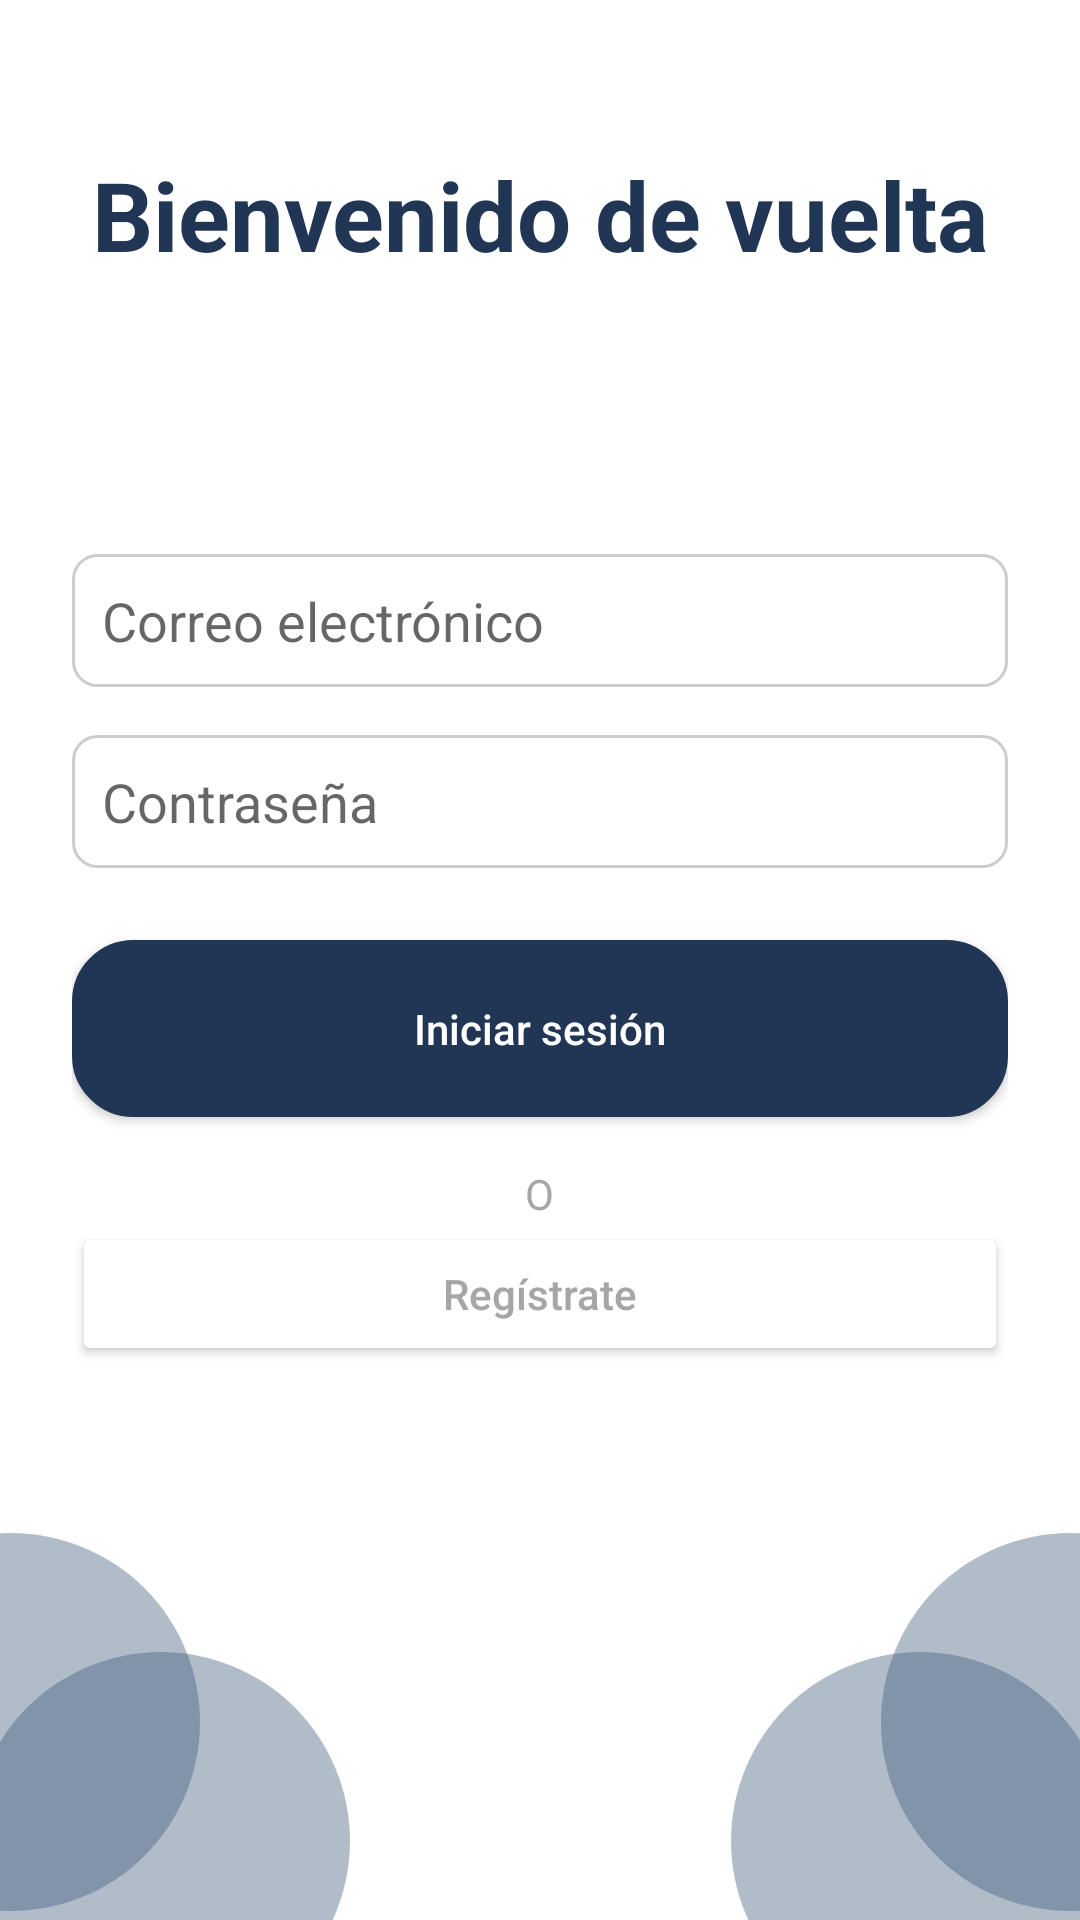

Produce the Android XML layout that renders to this screen, including the resource entries it uses.
<!-- AndroidManifest.xml: application theme Theme.MiAula -->
<!-- res/layout/activity_login.xml -->
<?xml version="1.0" encoding="utf-8"?>
<androidx.constraintlayout.widget.ConstraintLayout
    xmlns:android="http://schemas.android.com/apk/res/android"
    xmlns:app="http://schemas.android.com/apk/res-auto"
    xmlns:tools="http://schemas.android.com/tools"
    android:layout_width="match_parent"
    android:layout_height="match_parent">

    <TextView
        android:id="@+id/Title"
        android:layout_width="wrap_content"
        android:layout_height="wrap_content"
        android:layout_marginTop="50dp"
        android:text="Bienvenido de vuelta"
        android:textColor="@color/Blue_main"
        android:textSize="32sp"
        android:textStyle="bold"
        app:layout_constraintEnd_toEndOf="parent"
        app:layout_constraintStart_toStartOf="parent"
        app:layout_constraintTop_toTopOf="parent" />

    
    <LinearLayout
        android:id="@+id/formContainer"
        android:layout_width="0dp"
        android:layout_height="wrap_content"
        android:orientation="vertical"
        android:gravity="center"
        android:padding="24dp"
        app:layout_constraintTop_toTopOf="parent"
        app:layout_constraintBottom_toBottomOf="parent"
        app:layout_constraintStart_toStartOf="parent"
        app:layout_constraintEnd_toEndOf="parent">

        <EditText
            android:id="@+id/etEmail"
            android:layout_width="match_parent"
            android:layout_height="wrap_content"
            android:hint="Correo electrónico"
            android:inputType="textEmailAddress"
            android:background="@drawable/edit_bg"
            android:layout_marginBottom="16dp"/>

        <EditText
            android:id="@+id/etPassword"
            android:layout_width="match_parent"
            android:layout_height="wrap_content"
            android:hint="Contraseña"
            android:inputType="textPassword"
            android:background="@drawable/edit_bg"
            android:layout_marginBottom="24dp"/>

        <Button
            android:id="@+id/btnLogin"
            android:layout_width="match_parent"
            android:layout_height="wrap_content"
            android:text="Iniciar sesión"
            android:background="@drawable/btn_bg"
            android:textAllCaps="false"
            android:textColor="@android:color/white"
            android:layout_marginBottom="16dp"/>

        <TextView
            android:id="@+id/viewSeparator"
            android:layout_width="wrap_content"
            android:layout_height="wrap_content"
            android:text="O"
            android:textColor="#A6A6A6"
            android:layout_gravity="center_horizontal"/>

        <Button
            android:id="@+id/btnRegister"
            android:layout_width="match_parent"
            android:layout_height="wrap_content"
            android:text="Regístrate"
            android:backgroundTint="@android:color/white"
            android:textColor="#A6A6A6"
            android:textAllCaps="false"/>
    </LinearLayout>

    <ProgressBar
        android:id="@+id/progressBar"
        style="?android:attr/progressBarStyle"
        android:layout_width="wrap_content"
        android:layout_height="wrap_content"
        app:layout_constraintStart_toStartOf="parent"
        app:layout_constraintEnd_toEndOf="parent"
        app:layout_constraintTop_toBottomOf="@id/formContainer"
        android:visibility="gone"
        tools:layout_editor_absoluteX="241dp"
        tools:layout_editor_absoluteY="139dp" />

    <androidx.constraintlayout.widget.ConstraintLayout
        android:layout_width="match_parent"
        android:layout_height="250dp"
        app:layout_constraintBottom_toBottomOf="parent"
        app:layout_constraintEnd_toEndOf="parent">

        <View
            android:layout_width="126dp"
            android:layout_height="126dp"
            android:layout_marginEnd="-10dp"
            android:layout_marginBottom="-37dp"
            android:background="@drawable/circle"
            app:layout_constraintBottom_toBottomOf="parent"
            app:layout_constraintEnd_toEndOf="parent" />

        <View
            android:layout_width="126dp"
            android:layout_height="126dp"
            android:layout_marginEnd="-60dp"
            android:layout_marginBottom="3dp"
            android:background="@drawable/circle"
            app:layout_constraintBottom_toBottomOf="parent"
            app:layout_constraintEnd_toEndOf="parent" />
    </androidx.constraintlayout.widget.ConstraintLayout>

    <androidx.constraintlayout.widget.ConstraintLayout
        android:layout_width="match_parent"
        android:layout_height="250dp"
        app:layout_constraintBottom_toBottomOf="parent"
        app:layout_constraintStart_toStartOf="parent">

        <View
            android:layout_width="126dp"
            android:layout_height="126dp"
            android:layout_marginStart="-10dp"
            android:layout_marginBottom="-37dp"
            android:background="@drawable/circle"
            app:layout_constraintBottom_toBottomOf="parent"
            app:layout_constraintStart_toStartOf="parent" />

        <View
            android:layout_width="126dp"
            android:layout_height="126dp"
            android:layout_marginStart="-60dp"
            android:layout_marginBottom="3dp"
            android:background="@drawable/circle"
            app:layout_constraintBottom_toBottomOf="parent"
            app:layout_constraintStart_toStartOf="parent" />
    </androidx.constraintlayout.widget.ConstraintLayout>



</androidx.constraintlayout.widget.ConstraintLayout>
<!-- resources referenced by this layout -->
<resources>
  <color name="Blue_main">#213555</color>
  <!-- drawable btn_bg (drawable) -->
  <?xml version="1.0" encoding="utf-8"?>
  <shape xmlns:android="http://schemas.android.com/apk/res/android"
      android:shape="rectangle">
  
      <solid android:color="@color/Blue_main"/>
      <stroke android:width="1dp" android:color="@color/Blue_main"/>
      <corners android:radius="20dp"/>
      <padding
          android:left="20dp"
          android:top="20dp"
          android:right="20dp"
          android:bottom="20dp" />
  
  
  </shape>
  <!-- drawable circle (drawable) -->
  <?xml version="1.0" encoding="utf-8"?>
  <shape xmlns:android="http://schemas.android.com/apk/res/android"
      android:shape="oval">
      <solid android:color="@color/circle1"/>
  </shape>
  <!-- drawable edit_bg (drawable) -->
  <?xml version="1.0" encoding="utf-8"?>
  <shape xmlns:android="http://schemas.android.com/apk/res/android"
      android:shape="rectangle">
  
      <solid android:color="@color/white"/>
      <stroke android:width="1dp" android:color="#CCCCCC"/>
      <corners android:radius="8dp"/>
      <padding
          android:left="10dp"
          android:top="10dp"
          android:right="10dp"
          android:bottom="10dp" />
  
  
  </shape>
  <style name="Theme.MiAula" parent="Theme.MaterialComponents.DayNight.NoActionBar">
          
          <item name="colorPrimary">@color/Blue_main</item>
          <item name="colorPrimaryVariant">@color/Blue_secondary</item>
          <item name="colorOnPrimary">@color/white</item>
          
          <item name="colorSecondary">@color/White_support</item>
          <item name="colorSecondaryVariant">@color/White_bg</item>
          <item name="colorOnSecondary">@color/black</item>
          
          <item name="android:statusBarColor">?attr/colorPrimaryVariant</item>
          
      </style>
  <color name="circle1">#663E5879</color>
  <color name="white">#FFFFFFFF</color>
  <color name="Blue_secondary">#3E5879</color>
  <color name="White_support">#D8C4B6</color>
  <color name="White_bg">#F5EFE7</color>
  <color name="black">#FF000000</color>
</resources>
